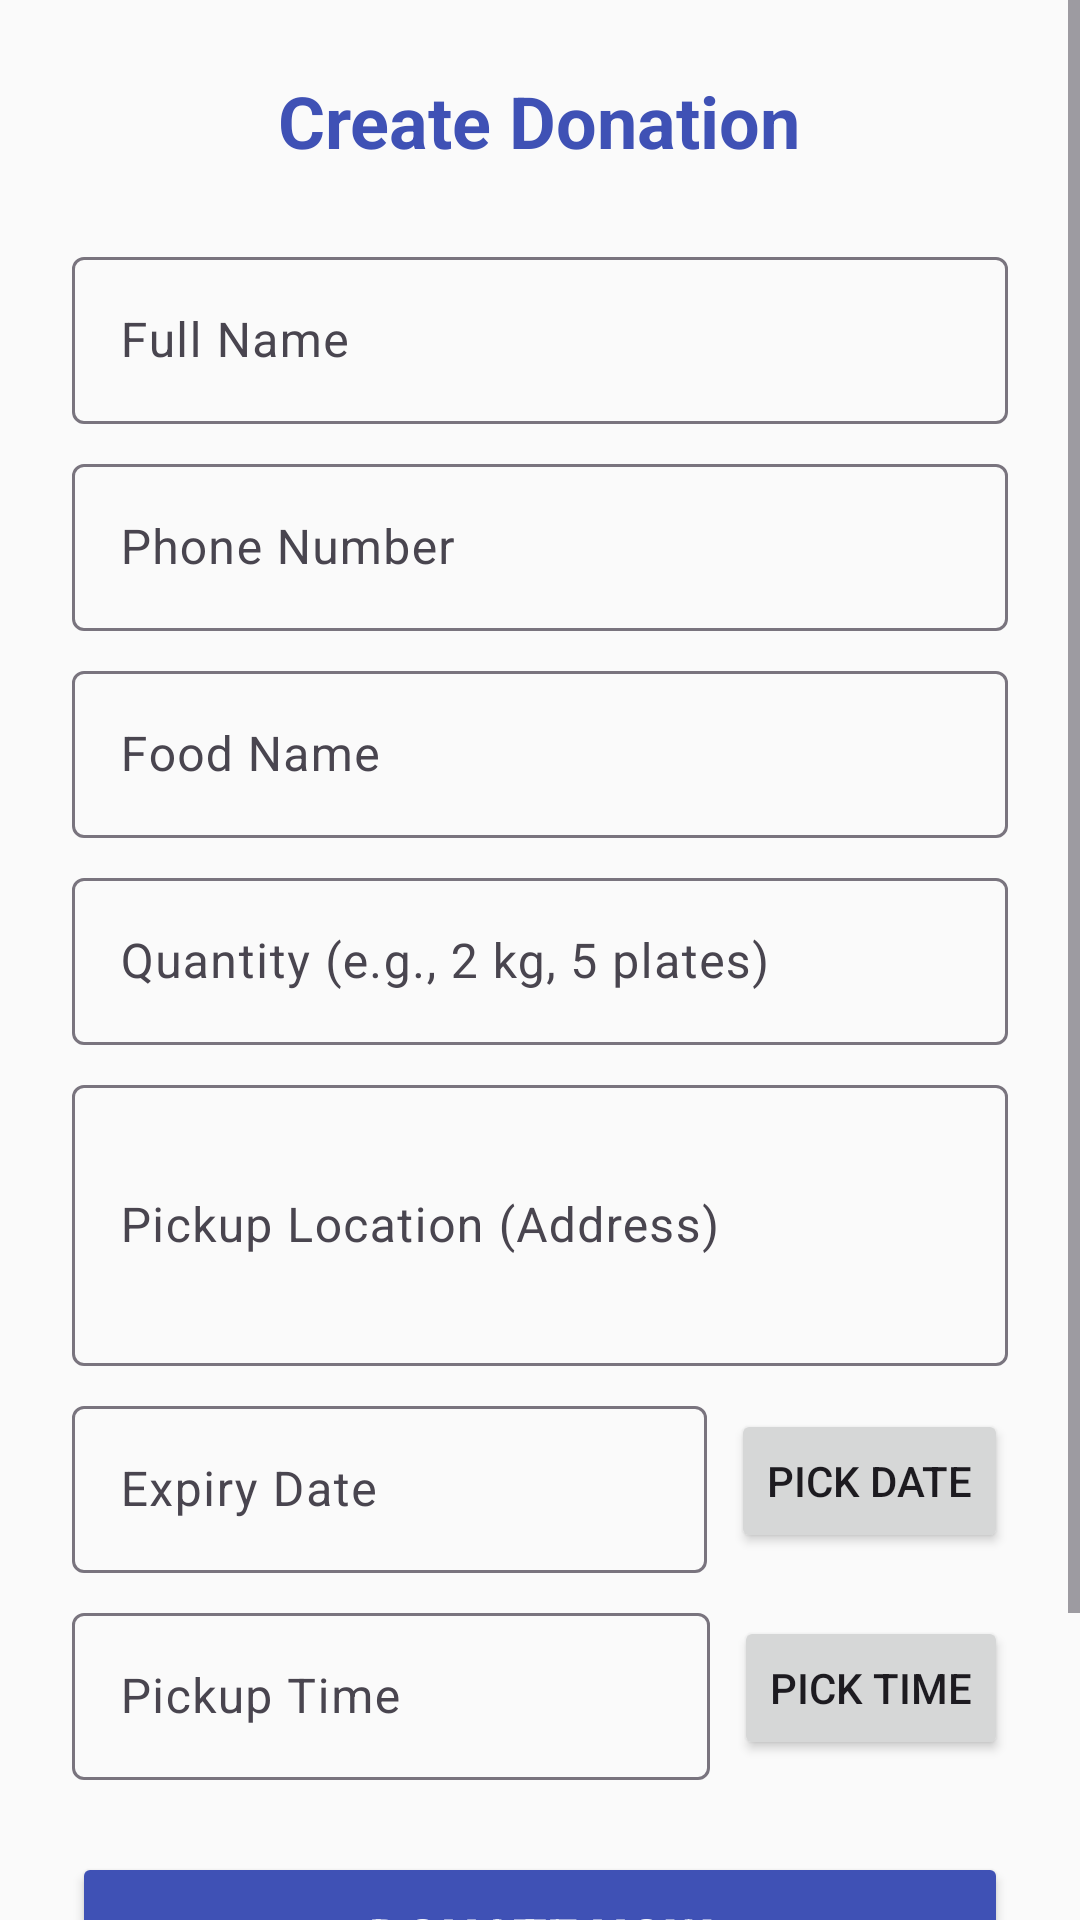

Layout XML and referenced resources for this Android screen:
<!-- AndroidManifest.xml: application theme AppTheme -->
<!-- res/layout/activity_donation_form.xml -->
<?xml version="1.0" encoding="utf-8"?>
<ScrollView xmlns:android="http://schemas.android.com/apk/res/android"
    android:layout_width="match_parent"
    android:layout_height="match_parent"
    android:background="@color/background_color">

    <LinearLayout
        android:layout_width="match_parent"
        android:layout_height="wrap_content"
        android:orientation="vertical"
        android:padding="24dp">

        <TextView
            android:layout_width="wrap_content"
            android:layout_height="wrap_content"
            android:text="Create Donation"
            android:textSize="24sp"
            android:textStyle="bold"
            android:textColor="@color/donor_color"
            android:layout_gravity="center"
            android:layout_marginBottom="24dp" />

        <com.google.android.material.textfield.TextInputLayout
            android:layout_width="match_parent"
            android:layout_height="wrap_content"
            android:layout_marginBottom="8dp">
            <EditText
                android:id="@+id/etFullName"
                android:layout_width="match_parent"
                android:layout_height="wrap_content"
                android:hint="Full Name"
                android:inputType="textPersonName" />
        </com.google.android.material.textfield.TextInputLayout>

        <com.google.android.material.textfield.TextInputLayout
            android:layout_width="match_parent"
            android:layout_height="wrap_content"
            android:layout_marginBottom="8dp">
            <EditText
                android:id="@+id/etPhone"
                android:layout_width="match_parent"
                android:layout_height="wrap_content"
                android:hint="Phone Number"
                android:inputType="phone" />
        </com.google.android.material.textfield.TextInputLayout>

        <com.google.android.material.textfield.TextInputLayout
            android:layout_width="match_parent"
            android:layout_height="wrap_content"
            android:layout_marginBottom="8dp">
            <EditText
                android:id="@+id/etFoodName"
                android:layout_width="match_parent"
                android:layout_height="wrap_content"
                android:hint="Food Name"
                android:inputType="text" />
        </com.google.android.material.textfield.TextInputLayout>

        <com.google.android.material.textfield.TextInputLayout
            android:layout_width="match_parent"
            android:layout_height="wrap_content"
            android:layout_marginBottom="8dp">
            <EditText
                android:id="@+id/etQuantity"
                android:layout_width="match_parent"
                android:layout_height="wrap_content"
                android:hint="Quantity (e.g., 2 kg, 5 plates)"
                android:inputType="text" />
        </com.google.android.material.textfield.TextInputLayout>

        <com.google.android.material.textfield.TextInputLayout
            android:layout_width="match_parent"
            android:layout_height="wrap_content"
            android:layout_marginBottom="8dp">
            <EditText
                android:id="@+id/etPickupLocation"
                android:layout_width="match_parent"
                android:layout_height="wrap_content"
                android:hint="Pickup Location (Address)"
                android:inputType="textMultiLine"
                android:lines="3" />
        </com.google.android.material.textfield.TextInputLayout>

        <LinearLayout
            android:layout_width="match_parent"
            android:layout_height="wrap_content"
            android:orientation="horizontal"
            android:layout_marginBottom="8dp">
            <com.google.android.material.textfield.TextInputLayout
                android:layout_width="0dp"
                android:layout_height="wrap_content"
                android:layout_weight="1">
                <EditText
                    android:id="@+id/etExpiryDate"
                    android:layout_width="match_parent"
                    android:layout_height="wrap_content"
                    android:hint="Expiry Date"
                    android:inputType="date"
                    android:focusable="false" />
            </com.google.android.material.textfield.TextInputLayout>
            <Button
                android:id="@+id/btnExpiryDate"
                android:layout_width="wrap_content"
                android:layout_height="wrap_content"
                android:text="Pick Date"
                android:layout_gravity="center"
                android:layout_marginStart="8dp" />
        </LinearLayout>

        <LinearLayout
            android:layout_width="match_parent"
            android:layout_height="wrap_content"
            android:orientation="horizontal"
            android:layout_marginBottom="24dp">
            <com.google.android.material.textfield.TextInputLayout
                android:layout_width="0dp"
                android:layout_height="wrap_content"
                android:layout_weight="1">
                <EditText
                    android:id="@+id/etPickupTime"
                    android:layout_width="match_parent"
                    android:layout_height="wrap_content"
                    android:hint="Pickup Time"
                    android:inputType="time"
                    android:focusable="false" />
            </com.google.android.material.textfield.TextInputLayout>
            <Button
                android:id="@+id/btnPickupTime"
                android:layout_width="wrap_content"
                android:layout_height="wrap_content"
                android:text="Pick Time"
                android:layout_gravity="center"
                android:layout_marginStart="8dp" />
        </LinearLayout>

        <Button
            android:id="@+id/btnSubmit"
            android:layout_width="match_parent"
            android:layout_height="wrap_content"
            android:text="DONATE NOW"
            android:textSize="18sp"
            android:textStyle="bold"
            android:backgroundTint="@color/donor_color"
            android:textColor="@color/white"
            android:padding="16dp"
            android:layout_marginBottom="16dp" />

        <Button
            android:id="@+id/btnBack"
            android:layout_width="match_parent"
            android:layout_height="wrap_content"
            android:text="Back to Donor Page"
            android:textSize="16sp"
            android:backgroundTint="@color/gray"
            android:textColor="@color/white"
            android:padding="12dp" />

    </LinearLayout>

</ScrollView>
<!-- resources referenced by this layout -->
<resources>
  <color name="background_color">#FAFAFA</color>
  <color name="donor_color">#3F51B5</color>
  <color name="gray">#9E9E9E</color>
  <color name="white">#FFFFFF</color>
  <style name="AppTheme" parent="Theme.Material3.DayNight.NoActionBar">
          
          <item name="colorPrimary">@color/primary_color</item>
          <item name="colorPrimaryVariant">@color/primary_dark</item>
          <item name="colorOnPrimary">@color/white</item>
          <item name="colorSecondary">@color/secondary_color</item>
          <item name="colorSecondaryVariant">@color/secondary_dark</item>
          <item name="colorOnSecondary">@color/white</item>
          <item name="android:statusBarColor">@color/primary_color</item>
          <item name="android:windowBackground">@color/background_color</item>
      </style>
  <color name="primary_color">#4CAF50</color>
  <color name="primary_dark">#388E3C</color>
  <color name="secondary_color">#FF9800</color>
  <color name="secondary_dark">#F57C00</color>
</resources>
